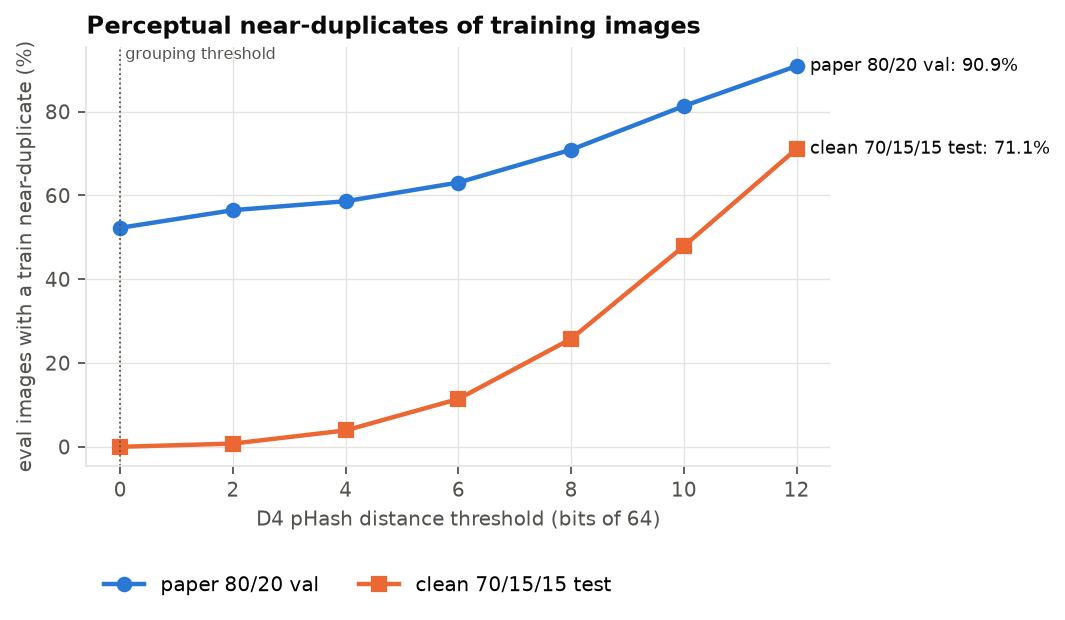

Values plotted in this chart, from the file beside it:
threshold_bits, paper_val, clean_test
0, 0.5228, 0.0
2, 0.5649, 0.007668
4, 0.5863, 0.03918
6, 0.6308, 0.1143
8, 0.7092, 0.2578
10, 0.8135, 0.4791
12, 0.909, 0.7113
